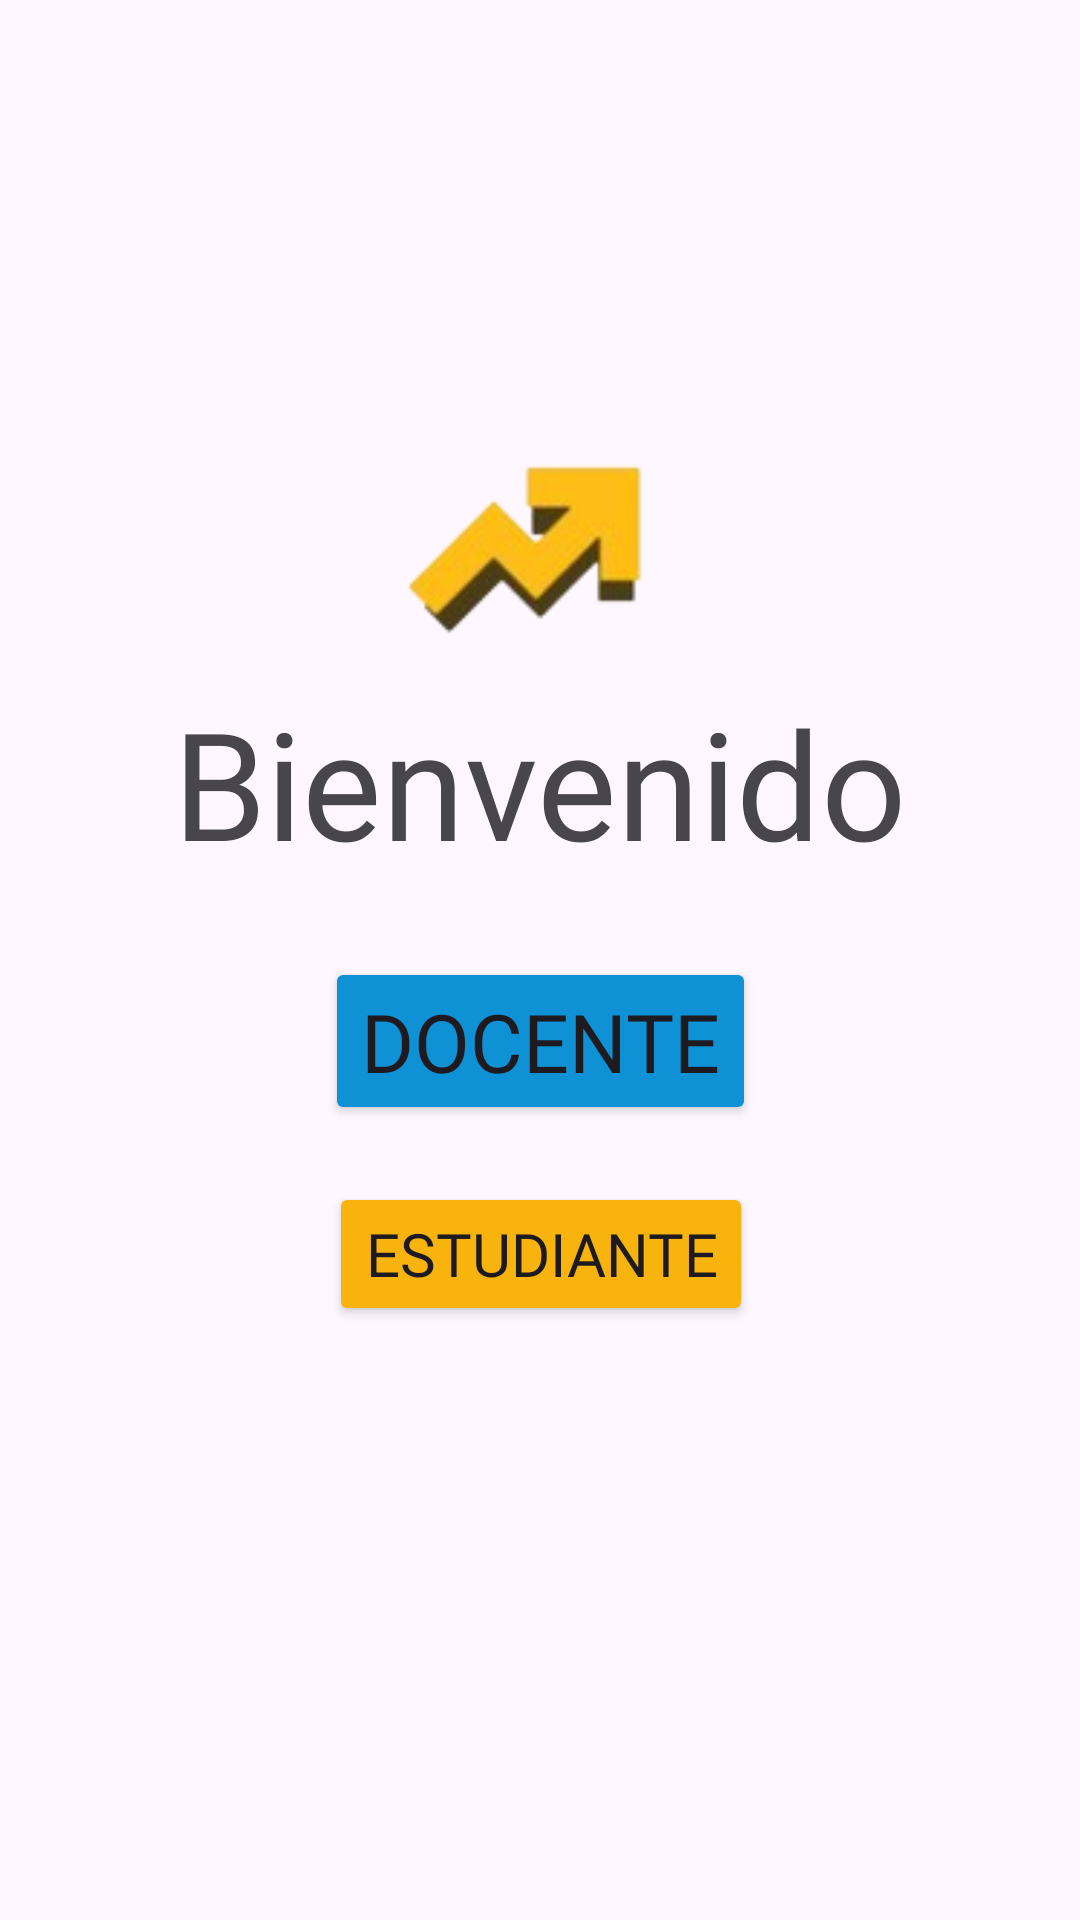

Android layout source for this screen:
<!-- AndroidManifest.xml: application theme Theme.ProyectoAppV3 -->
<!-- res/layout/pantalla_principal.xml -->
<?xml version="1.0" encoding="utf-8"?>
<androidx.constraintlayout.widget.ConstraintLayout
    xmlns:android="http://schemas.android.com/apk/res/android"
    xmlns:app="http://schemas.android.com/apk/res-auto"
    xmlns:tools="http://schemas.android.com/tools"
    android:layout_width="match_parent"
    android:layout_height="match_parent"
    android:background="@drawable/fondo"
    android:padding="50dp"
    tools:context=".PantallaPrincipal">

    <ImageView
        android:id="@+id/blanco"
        android:layout_width="match_parent"
        android:layout_height="match_parent"
        android:contentDescription="Imagen de fondo"
        app:layout_constraintBottom_toBottomOf="parent"
        app:layout_constraintEnd_toEndOf="parent"
        app:layout_constraintStart_toStartOf="parent"
        app:layout_constraintTop_toBottomOf="parent"
        app:srcCompat="@drawable/blanco" />

    <ImageView
        android:id="@+id/logo"
        android:layout_width="100dp"
        android:layout_height="100dp"
        android:layout_marginBottom="8dp"
        app:layout_constraintBottom_toTopOf="@id/blanco"
        app:layout_constraintEnd_toEndOf="@id/blanco"
        app:layout_constraintStart_toStartOf="@id/blanco"
        app:layout_constraintTop_toTopOf="parent"
        app:srcCompat="@drawable/logo" />

    <TextView
        android:id="@+id/textoprincipal"
        android:layout_width="wrap_content"
        android:layout_height="wrap_content"
        android:layout_marginTop="70dp"
        android:fontFamily="@font/aristotelica"
        android:text="Bienvenido"
        android:textSize="50dp"
        app:layout_constraintBottom_toTopOf="@id/blanco"
        app:layout_constraintEnd_toEndOf="@id/blanco"
        app:layout_constraintStart_toStartOf="@id/blanco"
        app:layout_constraintTop_toTopOf="@id/logo" />

    <Button
        android:id="@+id/btnDocente"
        android:layout_width="wrap_content"
        android:layout_height="wrap_content"
        android:fontFamily="@font/aristotelica"
        android:backgroundTint="@color/custom_blue"
        android:text="Docente"
        android:textSize="27dp"
        android:layout_marginTop="25dp"
        app:layout_constraintStart_toStartOf="@id/textoprincipal"
        app:layout_constraintEnd_toEndOf="@id/textoprincipal"
        app:layout_constraintTop_toBottomOf="@id/textoprincipal" />

    <Button
        android:id="@+id/btnEstudiante"
        android:layout_width="wrap_content"
        android:layout_height="wrap_content"
        android:text="Estudiante"
        android:textSize="20dp"
        android:layout_marginTop="100dp"
        android:fontFamily="@font/aristotelica"
        android:backgroundTint="@color/custom_yellow"
        app:layout_constraintStart_toStartOf="@id/textoprincipal"
        app:layout_constraintEnd_toEndOf="@id/textoprincipal"
        app:layout_constraintTop_toBottomOf="@id/textoprincipal" />


</androidx.constraintlayout.widget.ConstraintLayout>
<!-- resources referenced by this layout -->
<resources>
  <color name="custom_blue">#0F91D5</color>
  <color name="custom_yellow">#F8B40C</color>
  <!-- drawable logo: png bitmap (drawable, 7756 bytes) -->
  <style name="Theme.ProyectoAppV3" parent="Base.Theme.ProyectoAppV3" />
  <style name="Base.Theme.ProyectoAppV3" parent="Theme.Material3.DayNight.NoActionBar">
          
          
      </style>
</resources>
